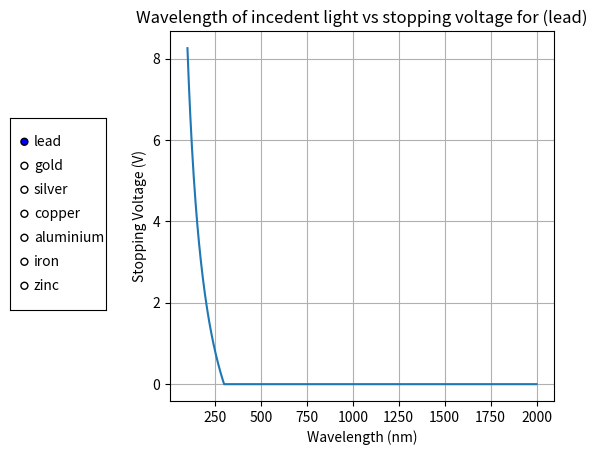

The script that saved this image:
import matplotlib.pyplot as plt
from matplotlib.widgets import RadioButtons
import numpy as np

work_function = {
    "lead": 4.14,
    "gold": 5.1,
    "silver": 4.73,
    "copper": 4.7,
    "aluminium": 4.08,
    "iron": 4.5,
    "zinc": 4.3
}

h = 6.62607015e-34
e = 1.602176634e-19
c = 299792458

wavelength = np.linspace(100, 2000, 1000) * 1e-9 

metal = "lead"

def stopping_voltage(metal):
    wf = work_function[metal]
    V = (h*c)/(wavelength*e) - wf
    return np.maximum(0, V)

fig, ax = plt.subplots()
plt.subplots_adjust(left=0.3)

line, = ax.plot(
    wavelength * 1e9,
    stopping_voltage(metal)
)

ax.set_xlabel("Wavelength (nm)")
ax.set_ylabel("Stopping Voltage (V)")
ax.set_title(f"Wavelength of incedent light vs stopping voltage for ({metal})")
ax.grid()

radio_ax = plt.axes([0.05, 0.3, 0.15, 0.4])
radio = RadioButtons(radio_ax, list(work_function.keys()))

def update(label):
    line.set_ydata(stopping_voltage(label))
    ax.set_title(f"Photoelectric Effect ({label})")
    ax.relim()
    ax.autoscale_view()
    fig.canvas.draw_idle()

radio.on_clicked(update)

plt.show()
